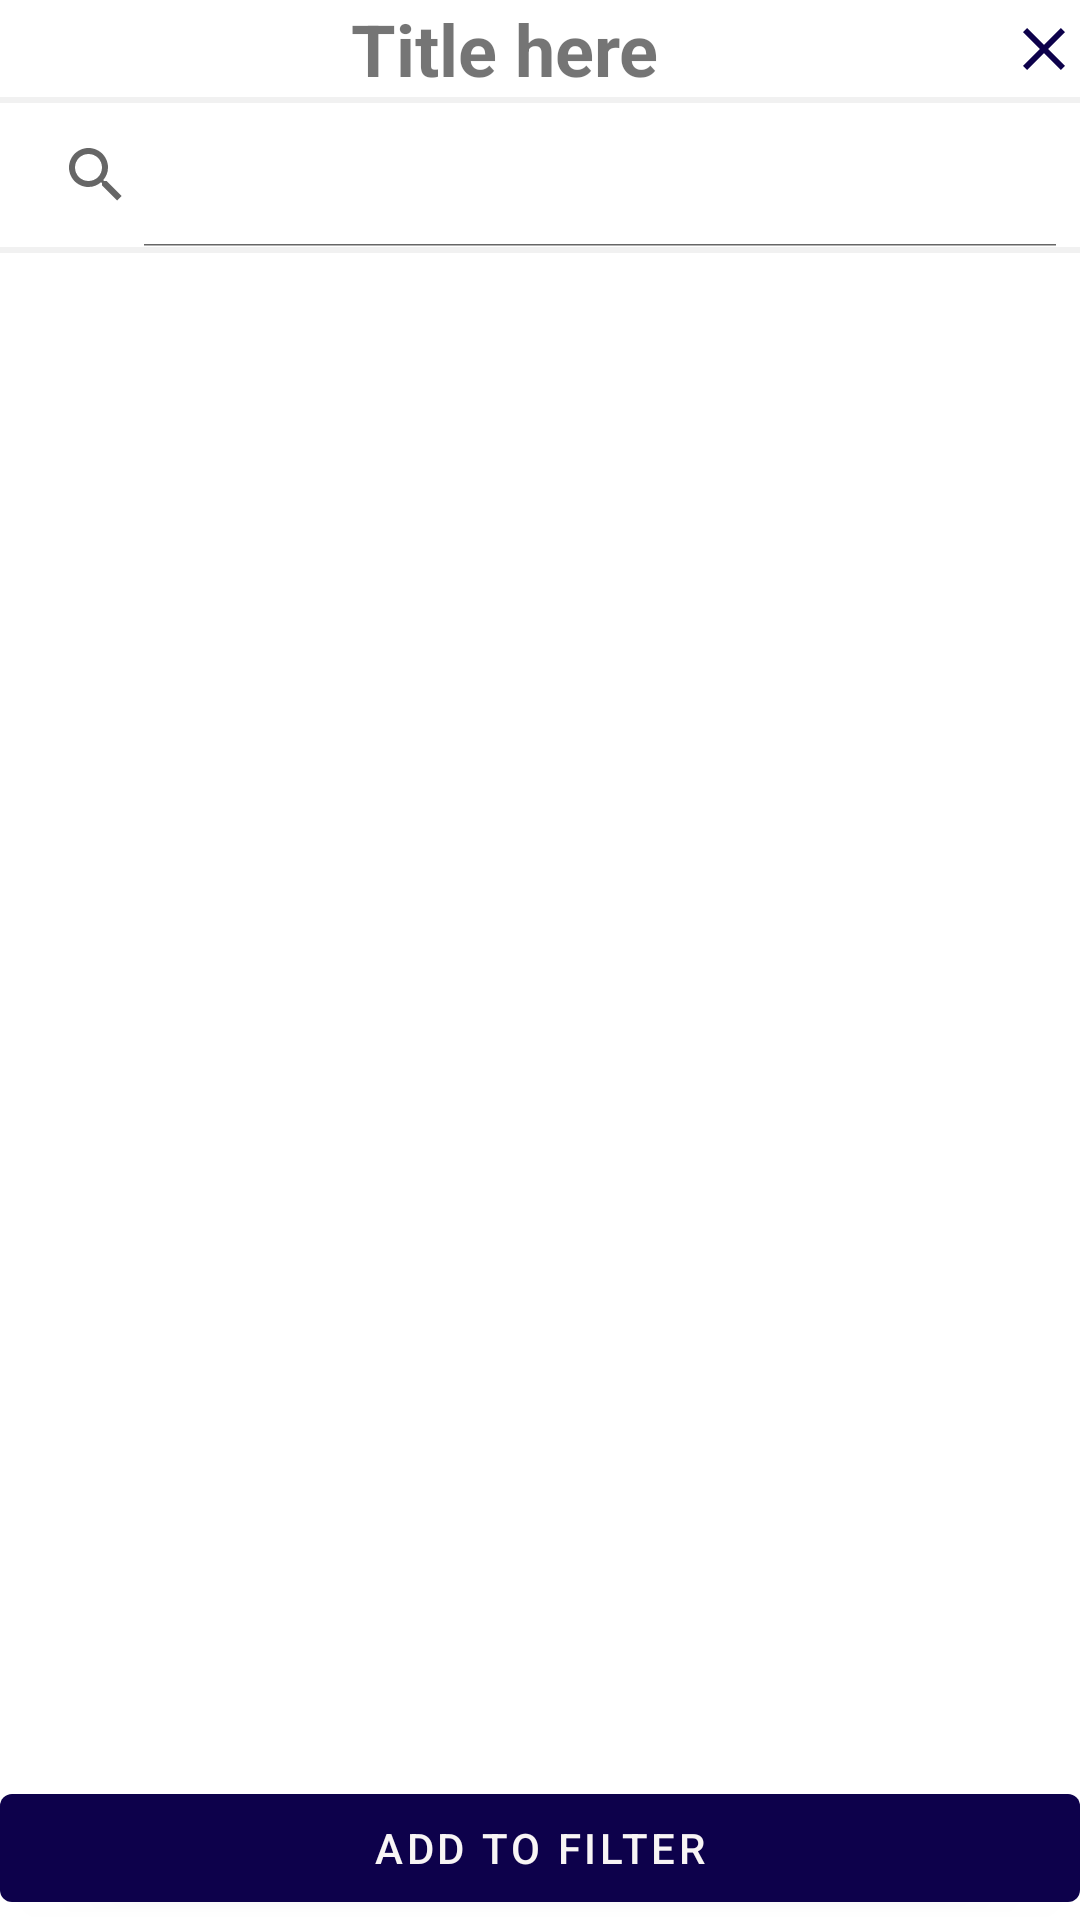

Android layout source for this screen:
<!-- AndroidManifest.xml: application theme Theme.AppicTask -->
<!-- res/layout/bottom_sheet_list.xml -->
<?xml version="1.0" encoding="utf-8"?>
<androidx.constraintlayout.widget.ConstraintLayout xmlns:android="http://schemas.android.com/apk/res/android"
    xmlns:app="http://schemas.android.com/apk/res-auto"
    android:layout_width="match_parent"
    android:layout_height="match_parent"
    xmlns:tools="http://schemas.android.com/tools">

    <androidx.appcompat.widget.AppCompatTextView
        android:id="@+id/tv_title"
        android:layout_width="0dp"
        android:layout_height="wrap_content"
        android:gravity="center"
        android:text="Title here"
        android:textSize="24dp"
        android:textStyle="bold"
        app:layout_constraintEnd_toStartOf="@+id/btn_close"
        app:layout_constraintStart_toStartOf="parent"
        app:layout_constraintTop_toTopOf="parent" />

    <androidx.appcompat.widget.AppCompatImageButton
        android:id="@+id/btn_close"
        android:layout_width="wrap_content"
        android:layout_height="wrap_content"
        android:background="@color/transparent"
        android:src="@drawable/ic_close"
        app:layout_constraintBottom_toBottomOf="@+id/tv_title"
        app:layout_constraintEnd_toEndOf="parent"
        app:layout_constraintTop_toTopOf="@+id/tv_title" />

    <View
        android:id="@+id/v_title"
        android:layout_width="match_parent"
        android:layout_height="2dp"
        android:background="#f1f1f1"
        app:layout_constraintEnd_toEndOf="parent"
        app:layout_constraintStart_toStartOf="parent"
        app:layout_constraintTop_toBottomOf="@+id/tv_title" />

    <androidx.appcompat.widget.SearchView
        android:id="@+id/sv_list"
        app:iconifiedByDefault="false"
        android:layout_width="0dp"
        android:layout_height="wrap_content"
        app:layout_constraintEnd_toEndOf="parent"
        app:layout_constraintStart_toStartOf="parent"
        app:layout_constraintTop_toBottomOf="@+id/v_title" />

    <View
        android:id="@+id/v_search"
        android:layout_width="match_parent"
        android:layout_height="2dp"
        android:background="#f1f1f1"
        app:layout_constraintEnd_toEndOf="parent"
        app:layout_constraintStart_toStartOf="parent"
        app:layout_constraintTop_toBottomOf="@+id/sv_list" />

    <androidx.recyclerview.widget.RecyclerView
        android:id="@+id/recyclerView2"
        android:layout_width="0dp"
        android:layout_height="wrap_content"
        app:layout_constraintBottom_toTopOf="@+id/btn_add_filter"
        app:layout_constraintEnd_toEndOf="parent"
        app:layout_constraintStart_toStartOf="parent"
        app:layout_constraintTop_toBottomOf="@+id/v_search"
        app:layout_constraintVertical_bias="0.0"
        tools:itemCount="25"
        tools:listitem="@layout/row_list" />

    <com.google.android.material.button.MaterialButton
        android:id="@+id/btn_add_filter"
        android:layout_width="0dp"
        android:layout_height="wrap_content"
        android:text="Add to filter"
        app:layout_constraintBottom_toBottomOf="parent"
        app:layout_constraintEnd_toEndOf="parent"
        app:layout_constraintStart_toStartOf="parent" />

</androidx.constraintlayout.widget.ConstraintLayout>
<!-- res/layout/row_list.xml (included above) -->
<?xml version="1.0" encoding="utf-8"?>
<androidx.constraintlayout.widget.ConstraintLayout xmlns:android="http://schemas.android.com/apk/res/android"
    android:layout_width="match_parent"
    android:layout_height="wrap_content"
    xmlns:app="http://schemas.android.com/apk/res-auto">

    <androidx.appcompat.widget.AppCompatCheckBox
        android:buttonTint="@color/colorPrimary"
        android:layout_width="0dp"
        android:layout_height="match_parent"
        android:layout_marginStart="16dp"
        android:layout_marginLeft="16dp"
        android:text="single"
        android:id="@+id/cb_name"
        app:layout_constraintBottom_toBottomOf="parent"
        app:layout_constraintEnd_toEndOf="parent"
        app:layout_constraintHorizontal_bias="0.0"
        app:layout_constraintStart_toStartOf="parent"
        app:layout_constraintTop_toTopOf="parent" />

</androidx.constraintlayout.widget.ConstraintLayout>
<!-- resources referenced by this layout -->
<resources>
  <color name="colorPrimary">#0D014B</color>
  <color name="transparent">#00FFFFFF</color>
  <!-- drawable ic_close (drawable) -->
  <vector android:height="24dp" android:tint="#0D014B"
      android:viewportHeight="24" android:viewportWidth="24"
      android:width="24dp" xmlns:android="http://schemas.android.com/apk/res/android">
      <path android:fillColor="@android:color/white" android:pathData="M19,6.41L17.59,5 12,10.59 6.41,5 5,6.41 10.59,12 5,17.59 6.41,19 12,13.41 17.59,19 19,17.59 13.41,12z"/>
  </vector>
  <style name="Theme.AppicTask" parent="Theme.MaterialComponents.DayNight.DarkActionBar">
          
          <item name="colorPrimary">@color/colorPrimary</item>
          <item name="colorPrimaryVariant">@color/colorPrimaryDark</item>
          <item name="colorOnPrimary">@color/half_white</item>
          
          <item name="colorSecondary">@color/teal_200</item>
          <item name="colorSecondaryVariant">@color/teal_700</item>
          <item name="colorOnSecondary">@color/black</item>
          
          <item name="android:statusBarColor" tools:targetApi="l">?attr/colorPrimaryVariant</item>
          <item name="bottomSheetDialogTheme">@style/AppBottomSheetDialogTheme</item>
          
      </style>
  <color name="colorPrimaryDark">#0D014B</color>
  <color name="half_white">#F8F5F5</color>
  <color name="teal_200">#FF03DAC5</color>
  <color name="teal_700">#FF018786</color>
  <color name="black">#FF000000</color>
  <style name="AppBottomSheetDialogTheme" parent="Theme.Design.Light.BottomSheetDialog">
          <item name="bottomSheetStyle">@style/AppModalStyle</item>
      </style>
  <style name="AppModalStyle" parent="Widget.Design.BottomSheet.Modal">
          <item name="android:background">@drawable/rounded_dialog</item>
      </style>
  <!-- drawable rounded_dialog (drawable) -->
  <?xml version="1.0" encoding="utf-8"?>
  <shape xmlns:android="http://schemas.android.com/apk/res/android"
      android:shape="rectangle">
      <solid android:color="@android:color/white" />
      <corners
          android:topLeftRadius="16dp"
          android:topRightRadius="16dp" />
  
  
  </shape>
</resources>
